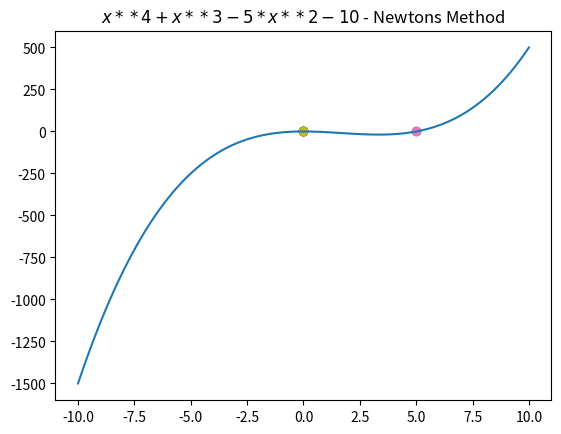

This chart was generated by the following Python code:
import matplotlib.pyplot as plt
import numpy as np
import random

# function to find the roots of
def f(x):
    return x**3 - 5*x**2

# derivative of the function
def f_deriv(x):
    return 3*x**2 - 10*x

# drawing the plot
def draw_f():
    x = np.linspace(-10, 10, 100)
    plt.plot(x, f(x))
    plt.title('$x**4 + x**3 - 5*x**2 - 10$ - Newtons Method')

# function finding roots via Newton's Method
def find_root(f, f_deriv, x_0, max_steps = 30, delta = 0.001):
    x_old = x_0
    for i in range(max_steps):
        try:
            x_new = x_old - f(x_old)/f_deriv(x_old)
        except ZeroDivisionError:
            return None

        if abs(x_new - x_old) < delta:
            break

        x_old = x_new

    return x_new

draw_f()

for i in range(10):
    x_0 = random.randint(-10, 10)
    r = find_root(f, f_deriv, x_0)
    if (not r) or (abs(f(r))) > 0.001:
        continue
    plt.scatter(r, f(r))

plt.show()